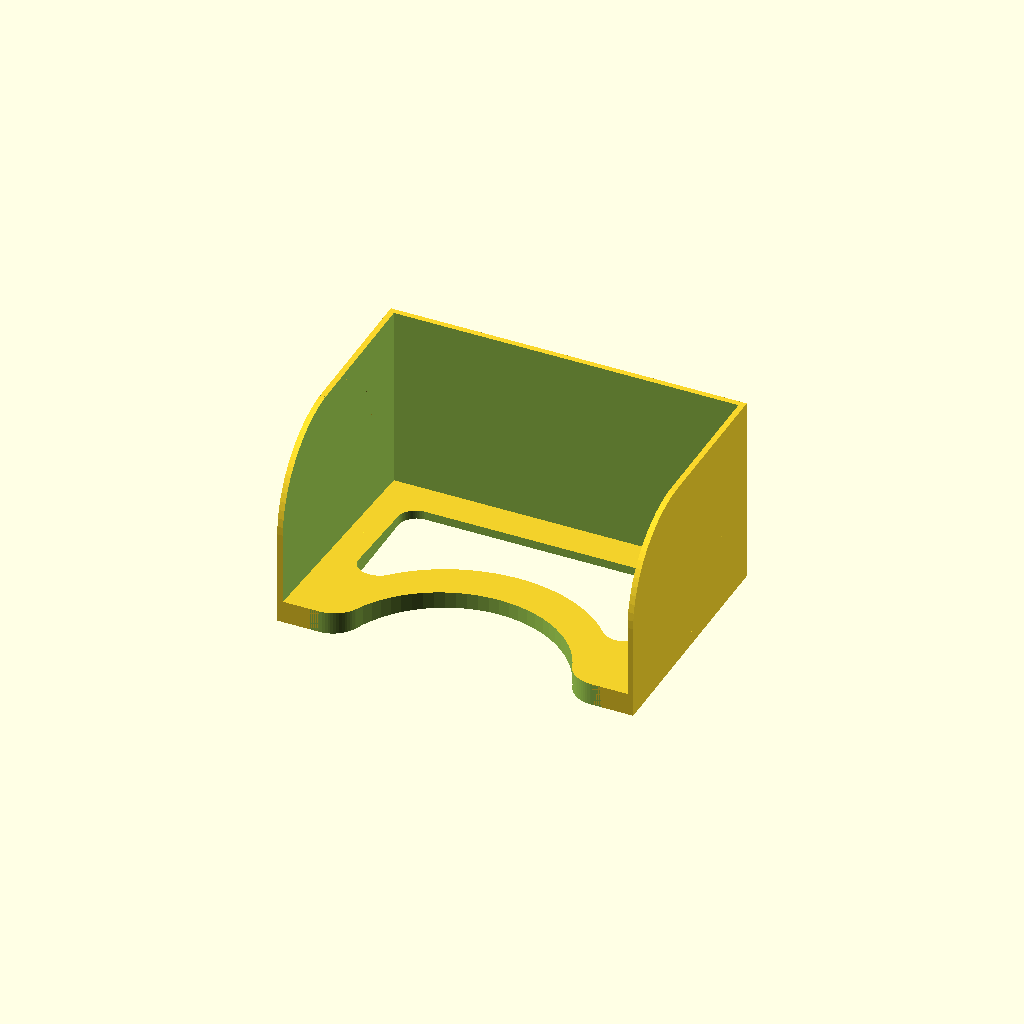
Cell 1: rendered with the file's own defaults.
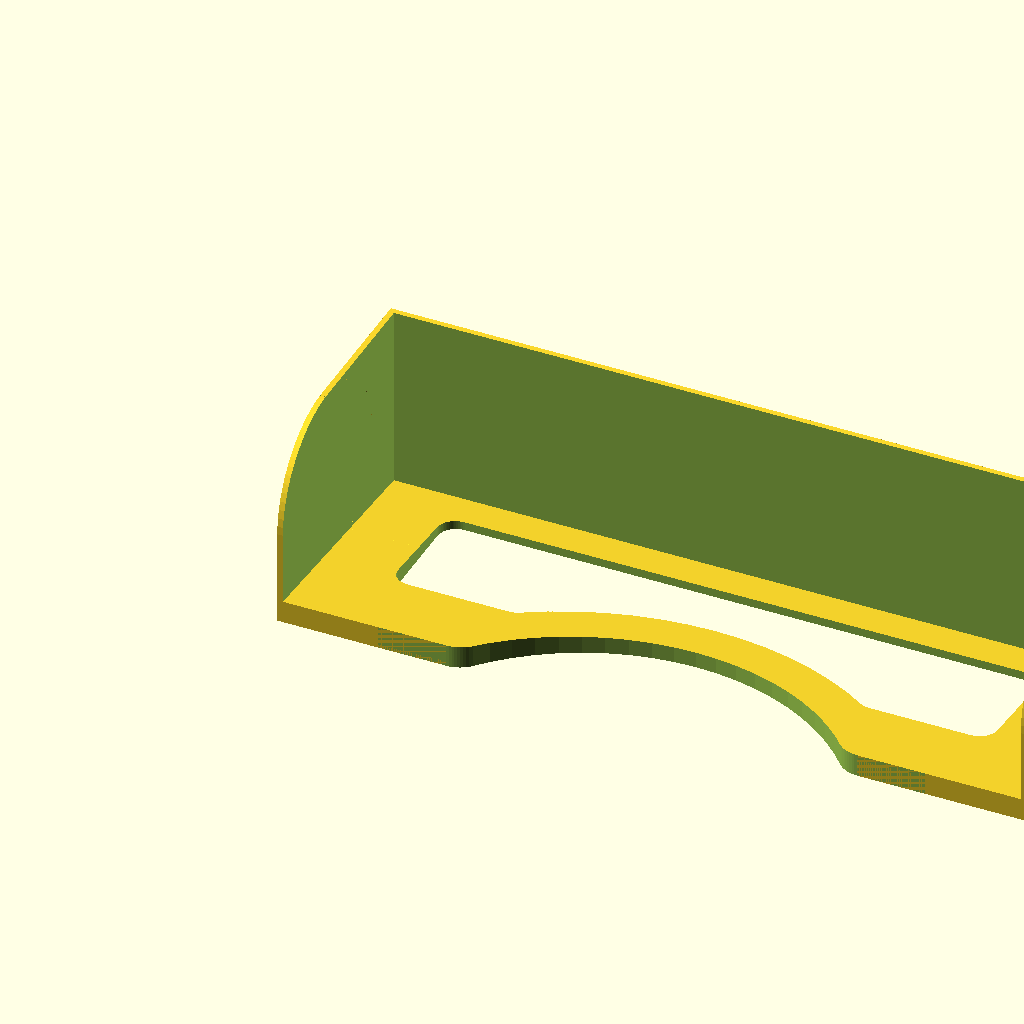
Cell 2: holder_width = 200 (everything else at default).
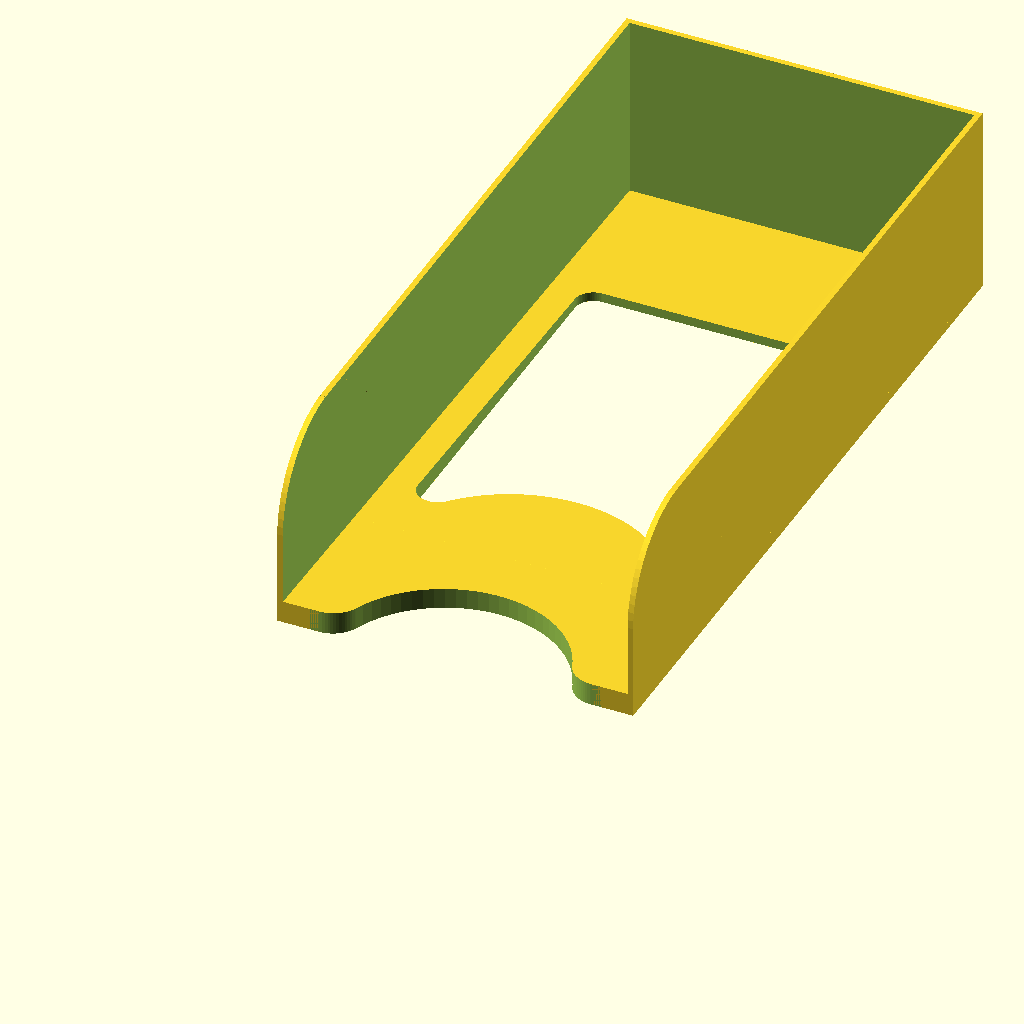
Cell 3: holder_length = 200 (everything else at default).
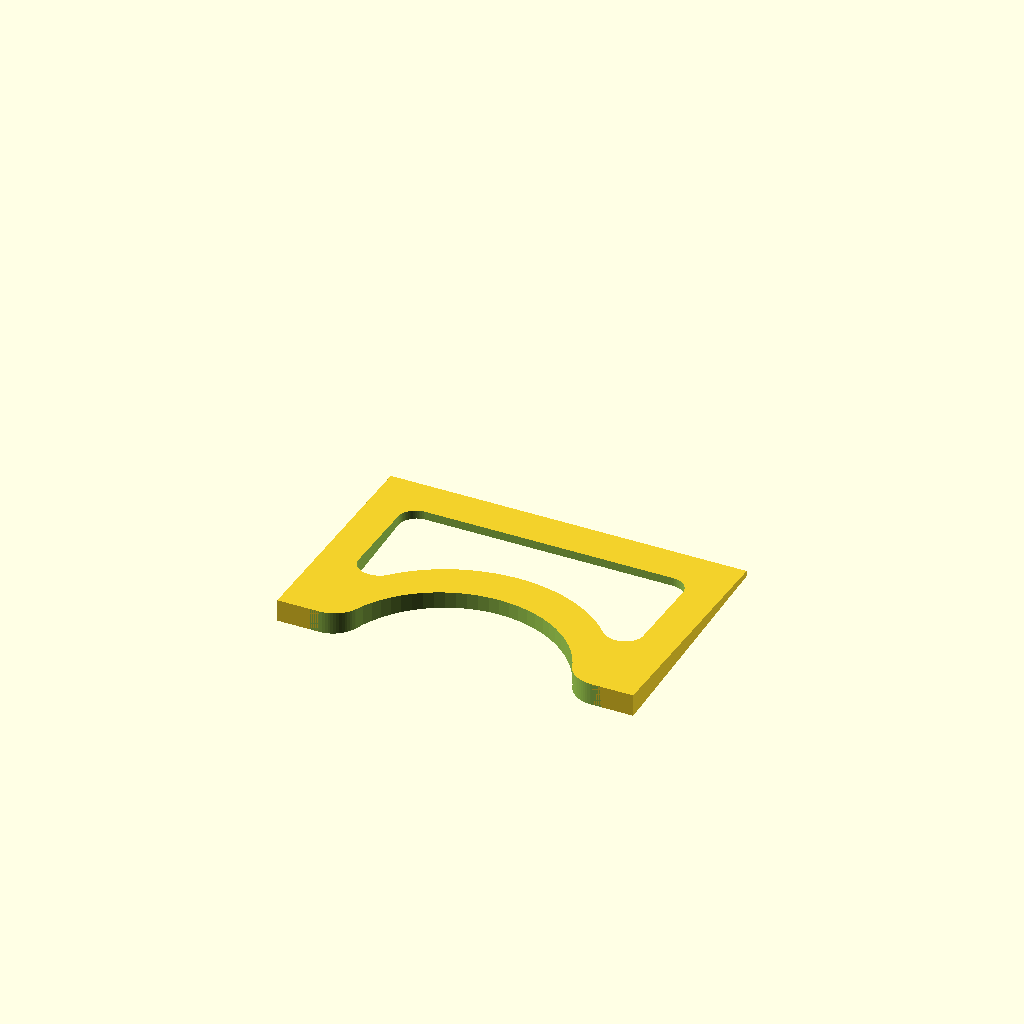
Cell 4: holder_height = 1 (everything else at default).
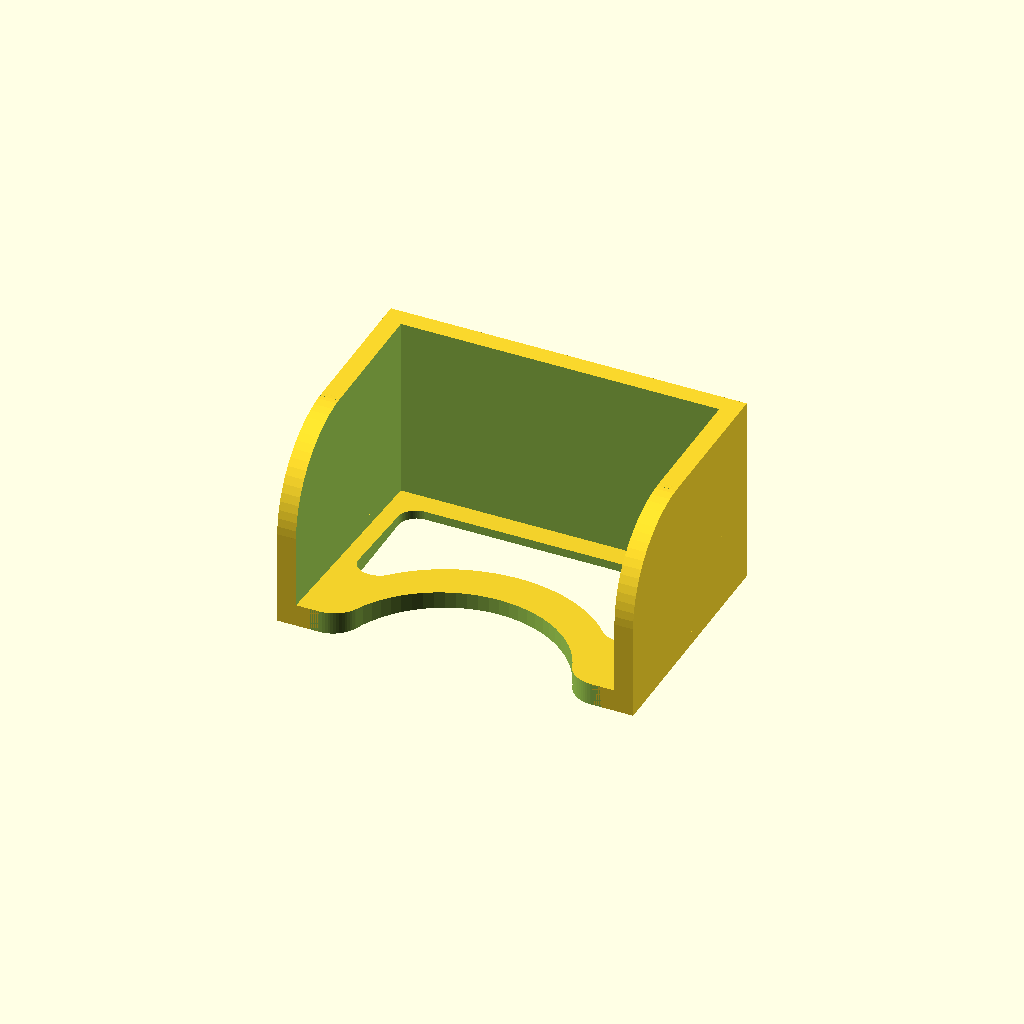
Cell 5 — thickness_of_walls set to 5, the other parameters unchanged.
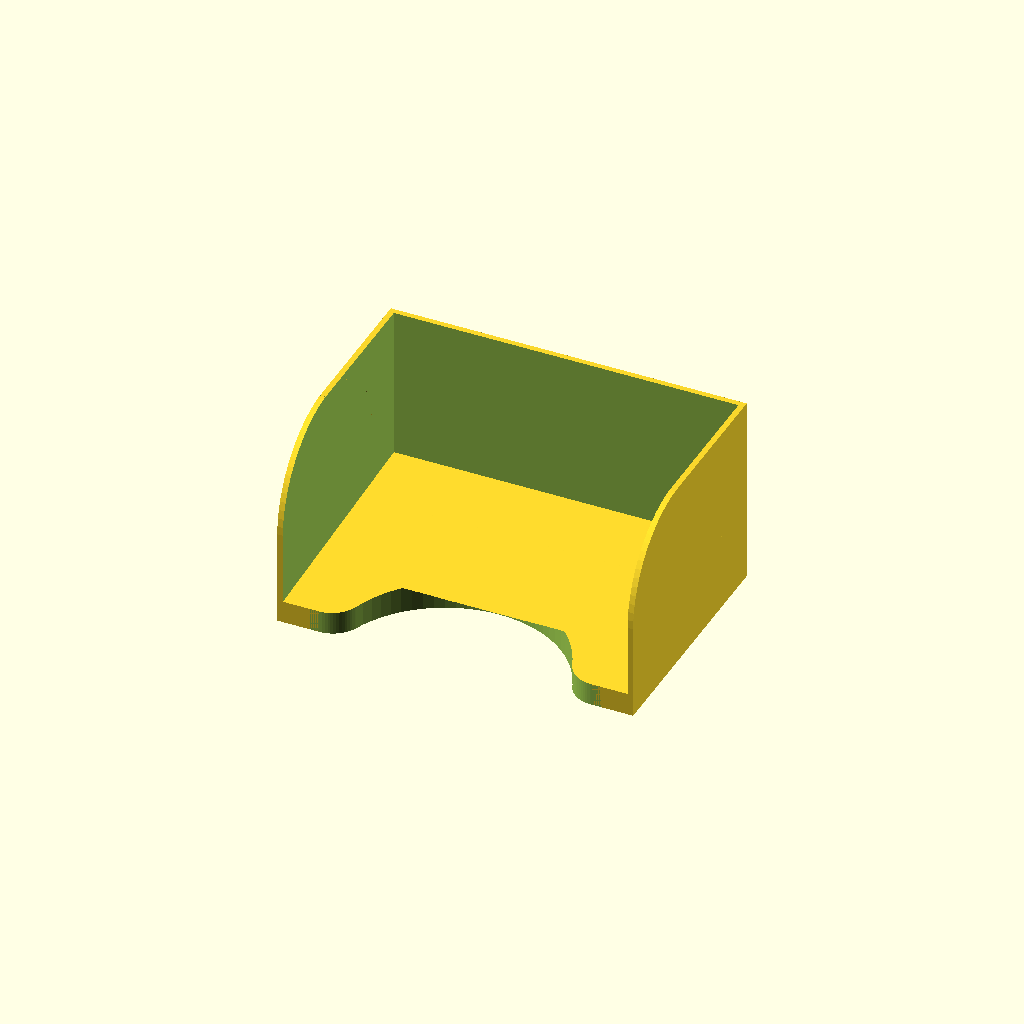
Cell 6: floor_thickness_low = 10 (everything else at default).
One fixed orthographic camera (rotation 55°, 0°, 25°; colour scheme Cornfield) for every cell.
OpenSCAD source file inputs/thingiverse/files/thing-3129824/files/Open-Deck-Holder-v2.1.scad:
/* [Dimensions] */
//In mm, how wide should the holder be??
holder_width = 95; //[1:200]

//In mm, how long should the holder be??
holder_length = 65; //[1:200]

//In mm, how tall should the holder be??
holder_height = 51; //[1:100]

/* [Advanced] */
//In mm, how thick should the walls be?
thickness_of_walls = 1.5; //[1:0.1:5]

//In mm, how thick should the floor be at it's thinnest? (back of holder)
floor_thickness_low = 1.5; //[1:0.25:10]

//In mm, how far should the floor rise? (front of holder)
floor_thickness_high = 6; //[1:0.25:10]

//How much of a curve should there be at the front?
size_of_curve = "Half"; //[None, Half, Full]

/* [Finger Cutout] */
//Create a cutout for your finger at the front of the holder floor?
finger_cutout = "Yes"; //[Yes, No]

//As a percentage of the floor width, how large should the finger cutout be?
finger_size = 65; //[1:200] 
f_size = (finger_size * 0.01) * holder_width;

//In mm, how deep should the finger cutout be?
finger_depth = 25; //[1:200]

//How curved should the corners of the finger cutout be?
finger_curve = 8; //[0:100]

/* [Negative Space] */
//Create a negative space in the holder floor?
negative_space = "Yes"; //[Yes, No]

//As a percentage of the floor width, how wide should the negative space be?
negative_width = 80; //[1:100] 
n_width = (negative_width * 0.01) * holder_width;

//As a percentage of the floor length, how long should the negative space be?
negative_length = 50; //[1:100]
n_length = (negative_length * 0.01) * holder_length;

//In mm, how offset towards the back of the holder should the negative space be?
negative_offset = 5; //[0:100]

//As a percentage of the negative width, how wide should the negative curve be?
negative_circle_size = 100; //[1:200] 
n_size = (negative_circle_size * 0.01) * n_width;

//In mm, how deep should the negative curve be?
negative_circle_depth = 15; //[1:200]

//How curved should the corners of the negative be?
negative_curve = 5; //[0:100]

/* [Hidden] */
// Global resolution
$fs = 0.1;  // Don't generate smaller facets than 0.1 mm
$fa = 5;    // Don't generate larger angles than 5 degrees

// ########## Project Space #########

difference() {	
	union() {
		dh_walls(holder_width, holder_length, holder_height, thickness_of_walls);
		dh_floor(holder_width, holder_length, floor_thickness_low, floor_thickness_high);
	}
	
	if(finger_cutout == "Yes") translate([holder_width / 2, 0, 0]) dh_finger(f_size, finger_depth, finger_curve, floor_thickness_high);

	if(negative_space == "Yes"){
		translate([(holder_width - n_width) / 2, (holder_length - n_length) / 2 + negative_offset, 0]){
			dh_negative(n_width, n_length, floor_thickness_high, n_size, negative_circle_depth, negative_curve);
		}
	}

	if (size_of_curve == "Full") dh_curve_full(holder_width, holder_height);
	else if (size_of_curve == "Half") dh_curve_half(holder_width, holder_height);
}

// ############ Modules #############
module dh_walls (width, length, height, walls) {
	difference() {
		cube([holder_width, holder_length, holder_height]);
		translate([walls, - 1, -1 ])
			cube([holder_width - (walls * 2), holder_length - walls + 1, holder_height + 2]);
	}
}

module dh_floor(width, length, low, high) {
	hull() {
		translate([0, length - 0.1, 0]) cube([width, 0.1, low]);
		cube([width, 0.1, high]);
	}
}

module dh_curve_half(width, height) {
	difference(){
		translate([-1, -1, height / 2]) cube([width + 2, height / 2, height / 2 + 1]);
		translate([-2, height / 2, height / 2]) rotate([0, 90, 0]) cylinder(h = width + 4, d = height);
	}
}

module dh_curve_full(width, height) {
	difference(){
		translate([-1, -1, -1]) cube([width + 2, height, height + 2]);
		translate([-2, height, 0]) rotate([0, 90, 0]) cylinder(h = width + 4, r = height);
	}
}

module dh_negative(width, length, height, size, depth, radius) {
	half = size / 2 + radius;
	r_offset = radius * 2;

	translate([radius, radius, -1]) linear_extrude(height + 2) offset(r = radius) difference() {
		square([width - r_offset, length - r_offset]);
		translate([width / 2 - radius, depth - half, 0]) circle(d = size + r_offset);
		translate([size / 2 - radius, 0, 0])square([size + r_offset, depth - half]);
	}
}

module dh_finger(size, depth, radius, height) {
	half = size / 2 + radius;
	r_offset = radius * 2;

	translate([-r_offset - half, 0, -1]) linear_extrude(height + 2) difference() {
		translate([r_offset, -1, 0]) square([size + r_offset, depth * 1.5]);

		translate([radius, radius, 0]) offset(r = radius) difference() {
			square([size + (r_offset * 2), depth * 1.5]);
			translate([half + radius, depth - half, 0]) circle(d = size + r_offset);
			translate([radius, 0, 0]) square([size + r_offset, depth - half]);
		}
	}
}
Customizer parameters (derived from the source; name, type, default, range or options):
holder_width: number, default 95, range 1 to 200
holder_length: number, default 65, range 1 to 200
holder_height: number, default 51, range 1 to 100
thickness_of_walls: number, default 1.5, range 1 to 5, step 0.1
floor_thickness_low: number, default 1.5, range 1 to 10, step 0.25
floor_thickness_high: number, default 6, range 1 to 10, step 0.25
size_of_curve: string, default "Half", options "None", "Half", "Full"
finger_cutout: string, default "Yes", options "Yes", "No"
finger_size: number, default 65, range 1 to 200
finger_depth: number, default 25, range 1 to 200
finger_curve: number, default 8, range 0 to 100
negative_space: string, default "Yes", options "Yes", "No"
negative_width: number, default 80, range 1 to 100
negative_length: number, default 50, range 1 to 100
negative_offset: number, default 5, range 0 to 100
negative_circle_size: number, default 100, range 1 to 200
negative_circle_depth: number, default 15, range 1 to 200
negative_curve: number, default 5, range 0 to 100
